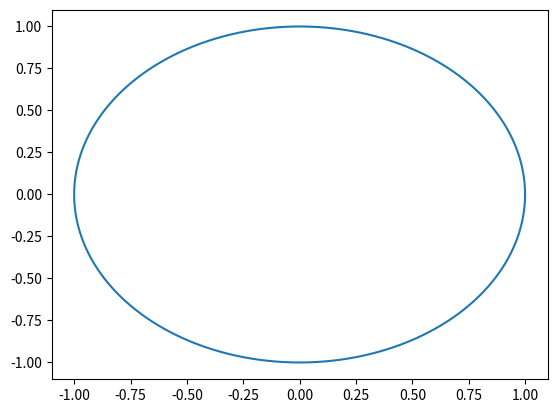

Generate this figure with matplotlib:
from __future__ import division, print_function
import numpy as np
import matplotlib.pyplot as plt
import scipy.constants as const


def gravitational_acceleration(position_vector):


    solar_mass = 2 * 10**30     # [kg]
    earth_mass = 6 * 10**24 / solar_mass    # [M_S, solar masses]
    gravitational_force = 4 * np.pi**2 * earth_mass / (np.linalg.norm(position_vector))**2     # [AU**3 * M_S / (yr**2 * m**2), newtons]
    gravitational_accel = gravitational_force / earth_mass
    r_unit = -position_vector / np.linalg.norm(position_vector)


    return gravitational_accel * r_unit


def forward_euler(position, velocity, acceleration, n):


    for i in range(n - 1):
        acceleration[i, :] = gravitational_acceleration(position[i, :])
        velocity[i + 1, :] = velocity[i, :] + acceleration[i, :] * time_step
        position[i + 1, :] = position[i, :] + velocity[i, :] * time_step

    return position, velocity, acceleration


def velocity_verlet(position, velocity, acceleration, n):


    acceleration[0, :] = gravitational_acceleration(position[0, :])

    for i in range(n - 1):

        position[i + 1, :] = position[i, :] + velocity[i, :] * time_step + 0.5 * acceleration[i, :] * time_step**2
        acceleration[i + 1, :] = gravitational_acceleration(position[i + 1, :])
        velocity[i + 1, :] = velocity[i, :] + 0.5 * (acceleration[i + 1, :] + acceleration[i, :]) * time_step

    return position, velocity, acceleration


number_of_points = 10000
total_time = 1      # [years]
time_step = total_time / number_of_points


time = np.linspace(0, total_time, number_of_points)
acceleration = np.zeros((number_of_points, 2))
velocity = np.zeros((number_of_points, 2))
position = np.zeros((number_of_points, 2))

position[0, :] = 1, 0
velocity[0, :] = 0, 2 * np.pi

pos, vel, accel = forward_euler(position, velocity, acceleration, number_of_points)
verlet_pos, verlet_vel, verlet_accel = velocity_verlet(position, velocity, acceleration, number_of_points)


plt.plot(verlet_pos[:, 0], verlet_pos[:, 1])
plt.show()
